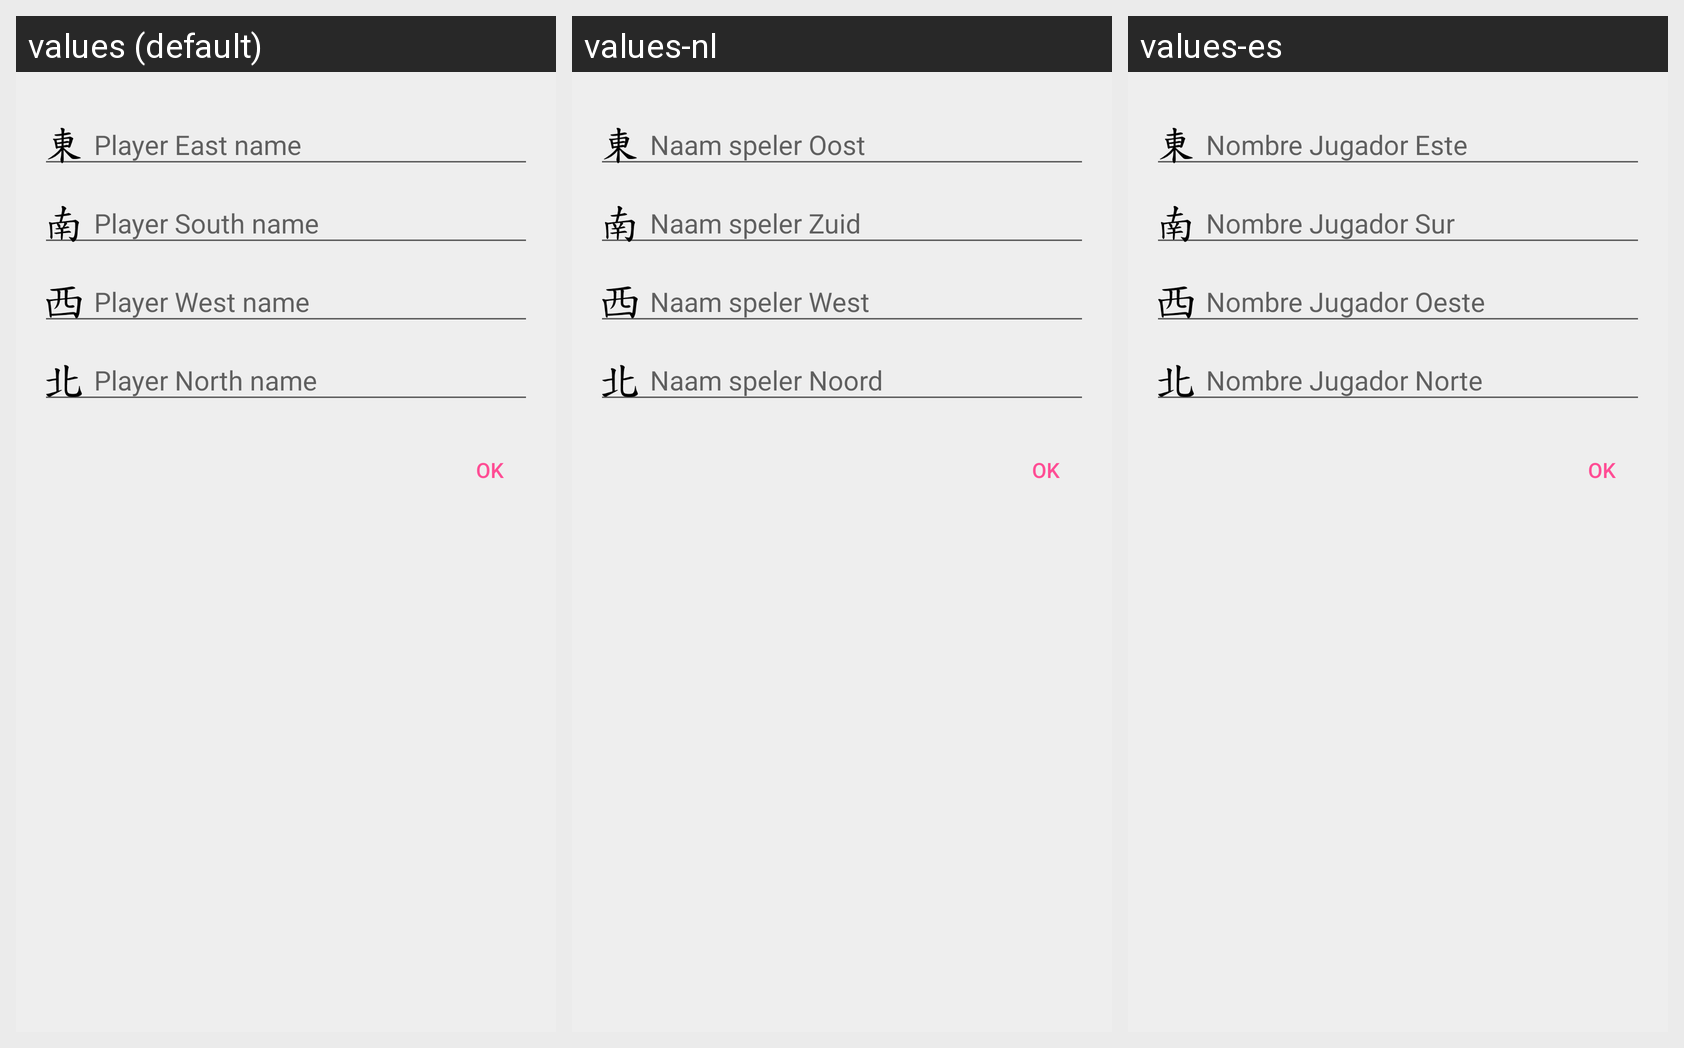

Locale-by-locale string values for the Android screen shown in this grid:
Android screen res/layout/players_dialog_fragment.xml rendered under 3 locales, left to right: values (default), values-nl, values-es. Device: Nexus 5 (rendered at 1080×1920; each locale shown at half size, 540×960, under a caption strip naming it); theme AppTheme.BrandedLaunch.
Other locales in the repository, not shown: values-fr, values-it, values-zh.
Strings drawn on this screen, with the default value and each locale's value (text and hints the layout hard-codes, and strings that could not be matched under every locale, appear in the picture but are not listed):

player_east_name
  values: Player East name
  values-nl: Naam speler Oost
  values-es: Nombre Jugador Este

player_south_name
  values: Player South name
  values-nl: Naam speler Zuid
  values-es: Nombre Jugador Sur

player_west_name
  values: Player West name
  values-nl: Naam speler West
  values-es: Nombre Jugador Oeste

player_north_name
  values: Player North name
  values-nl: Naam speler Noord
  values-es: Nombre Jugador Norte
